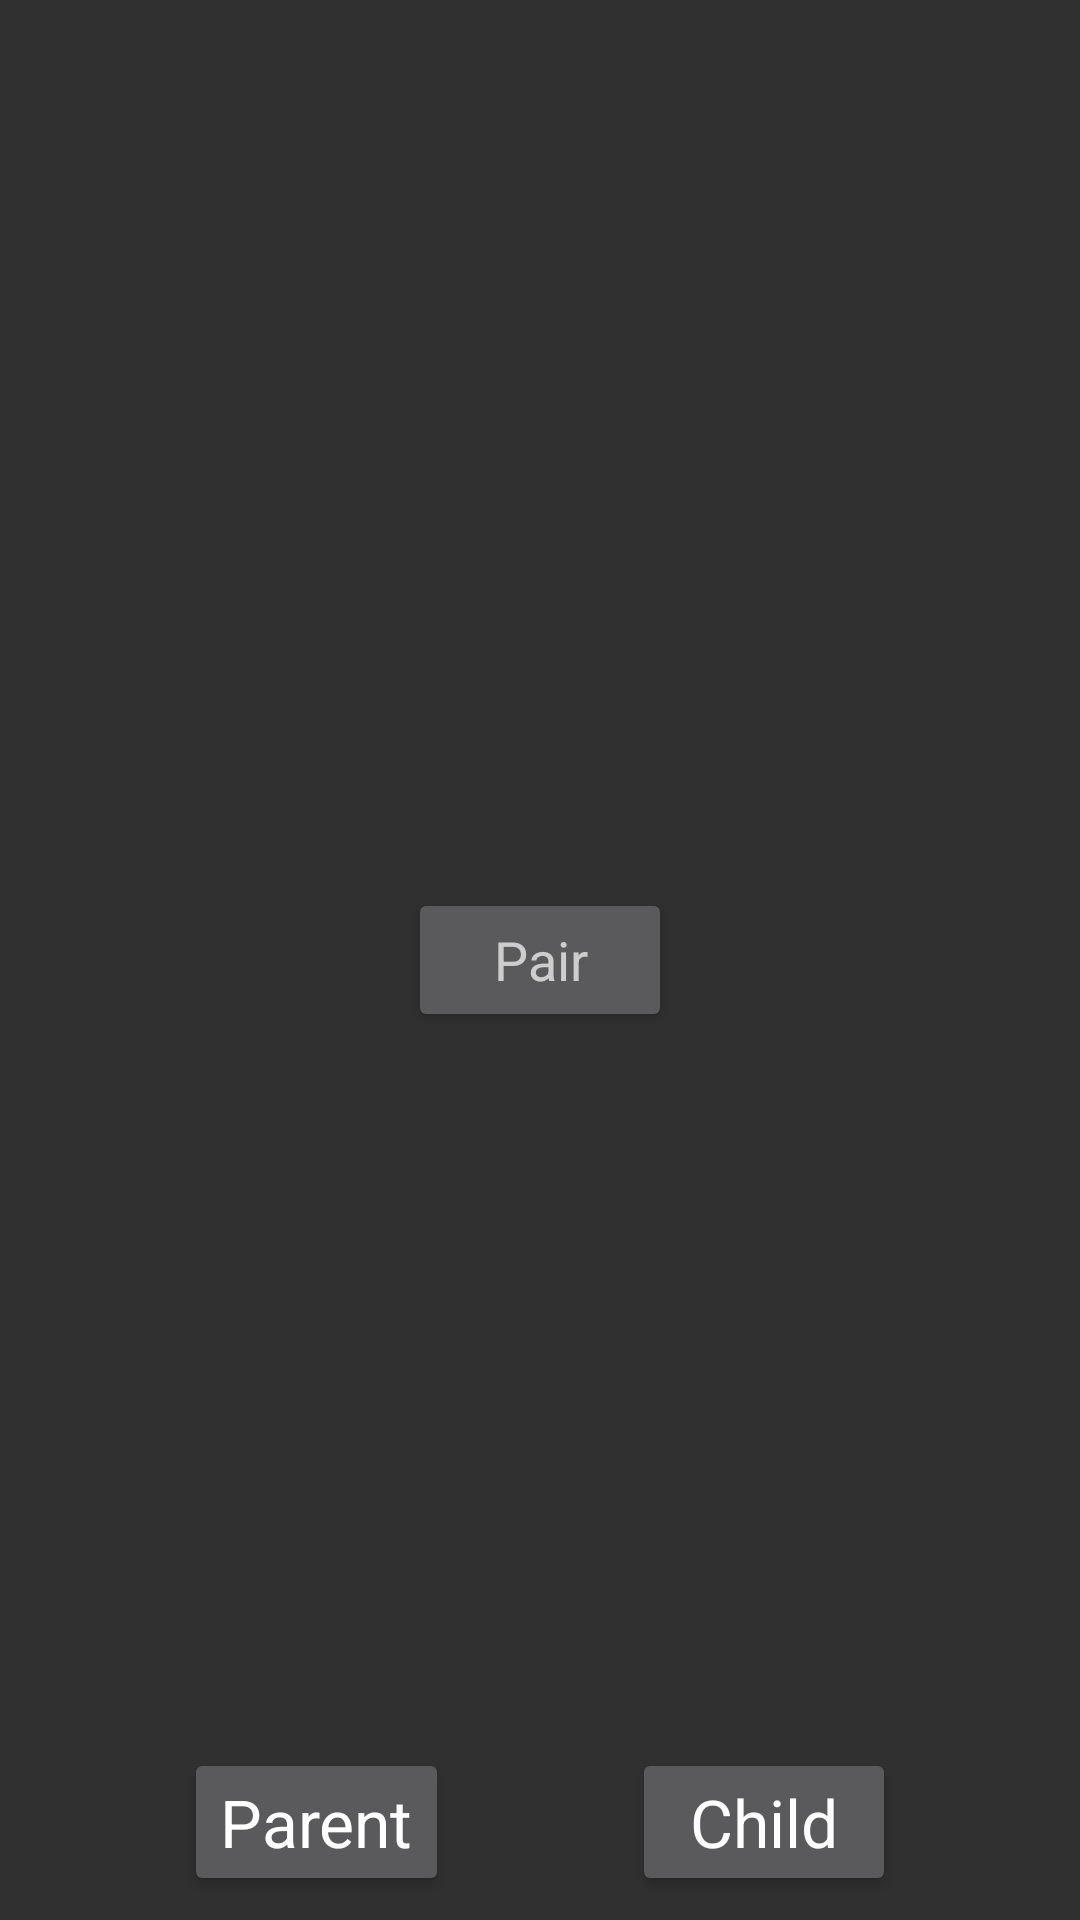

Layout XML and referenced resources for this Android screen:
<!-- AndroidManifest.xml: application theme AppTheme -->
<!-- res/layout/fragment_central.xml -->
<?xml version="1.0" encoding="utf-8"?>
<android.support.constraint.ConstraintLayout xmlns:android="http://schemas.android.com/apk/res/android"
                                             xmlns:app="http://schemas.android.com/apk/res-auto"
                                             xmlns:tools="http://schemas.android.com/tools"
                                             android:layout_width="match_parent"
                                             android:layout_height="match_parent"
                                             android:orientation="vertical">

    <Button
        android:id="@+id/btnNameOfChild"
        android:layout_width="match_parent"
        android:layout_height="wrap_content"
        android:layout_gravity="center_horizontal"
        android:layout_margin="20dp"
        android:layout_marginEnd="8dp"
        android:layout_marginStart="8dp"
        android:layout_marginTop="8dp"
        android:background="@color/semi_transparent_white"
        android:textAppearance="@style/TextAppearance.AppCompat.Large"
        app:layout_constraintEnd_toEndOf="parent"
        app:layout_constraintStart_toStartOf="parent"
        app:layout_constraintTop_toTopOf="parent"/>

    <android.support.v7.widget.RecyclerView
        android:id="@+id/recyclePairedDevices"
        android:layout_width="match_parent"
        android:layout_height="200dp"
        android:layout_gravity="top"
        android:layout_marginTop="8dp"
        app:layout_constraintTop_toBottomOf="@+id/btnNameOfChild">
    </android.support.v7.widget.RecyclerView>

    <Button
        android:id="@+id/btnPair"
        android:layout_width="wrap_content"
        android:layout_height="wrap_content"
        android:layout_marginBottom="8dp"
        android:layout_marginEnd="8dp"
        android:layout_marginStart="8dp"
        android:layout_marginTop="8dp"
        android:textAppearance="@style/TextAppearance.AppCompat.Medium"
        android:text="@string/action_pair"
        app:layout_constraintBottom_toBottomOf="parent"
        app:layout_constraintEnd_toEndOf="parent"
        app:layout_constraintStart_toStartOf="parent"
        app:layout_constraintTop_toTopOf="parent"/>


    <Button
        android:id="@+id/btnParentRole"
        android:layout_width="wrap_content"
        android:layout_height="wrap_content"
        android:layout_marginBottom="8dp"
        android:text="@string/parent"
        android:textAppearance="@style/TextAppearance.AppCompat.Large"
        app:layout_constraintBottom_toBottomOf="parent"
        app:layout_constraintEnd_toStartOf="@+id/btnChildRole"
        app:layout_constraintHorizontal_bias="0.5"
        app:layout_constraintStart_toStartOf="parent"/>

    <Button
        android:id="@+id/btnChildRole"
        android:layout_width="wrap_content"
        android:layout_height="wrap_content"
        android:text="@string/child"
        android:textAppearance="@style/TextAppearance.AppCompat.Large"
        app:layout_constraintBaseline_toBaselineOf="@+id/btnParentRole"
        app:layout_constraintEnd_toEndOf="parent"
        app:layout_constraintHorizontal_bias="0.5"
        app:layout_constraintStart_toEndOf="@+id/btnParentRole"/>


</android.support.constraint.ConstraintLayout>
<!-- resources referenced by this layout -->
<resources>
  <string name="action_pair">Pair</string>
  <string name="child">Child</string>
  <string name="parent">Parent</string>
  <style name="AppTheme" parent="AppTheme.Base" />
  <style name="AppTheme.Base" parent="Theme.AppCompat.NoActionBar">
          <item name="colorPrimary">@color/primary</item>
          <item name="colorPrimaryDark">@color/primary_dark</item>
          <item name="colorAccent">@color/accent</item>
      </style>
</resources>
